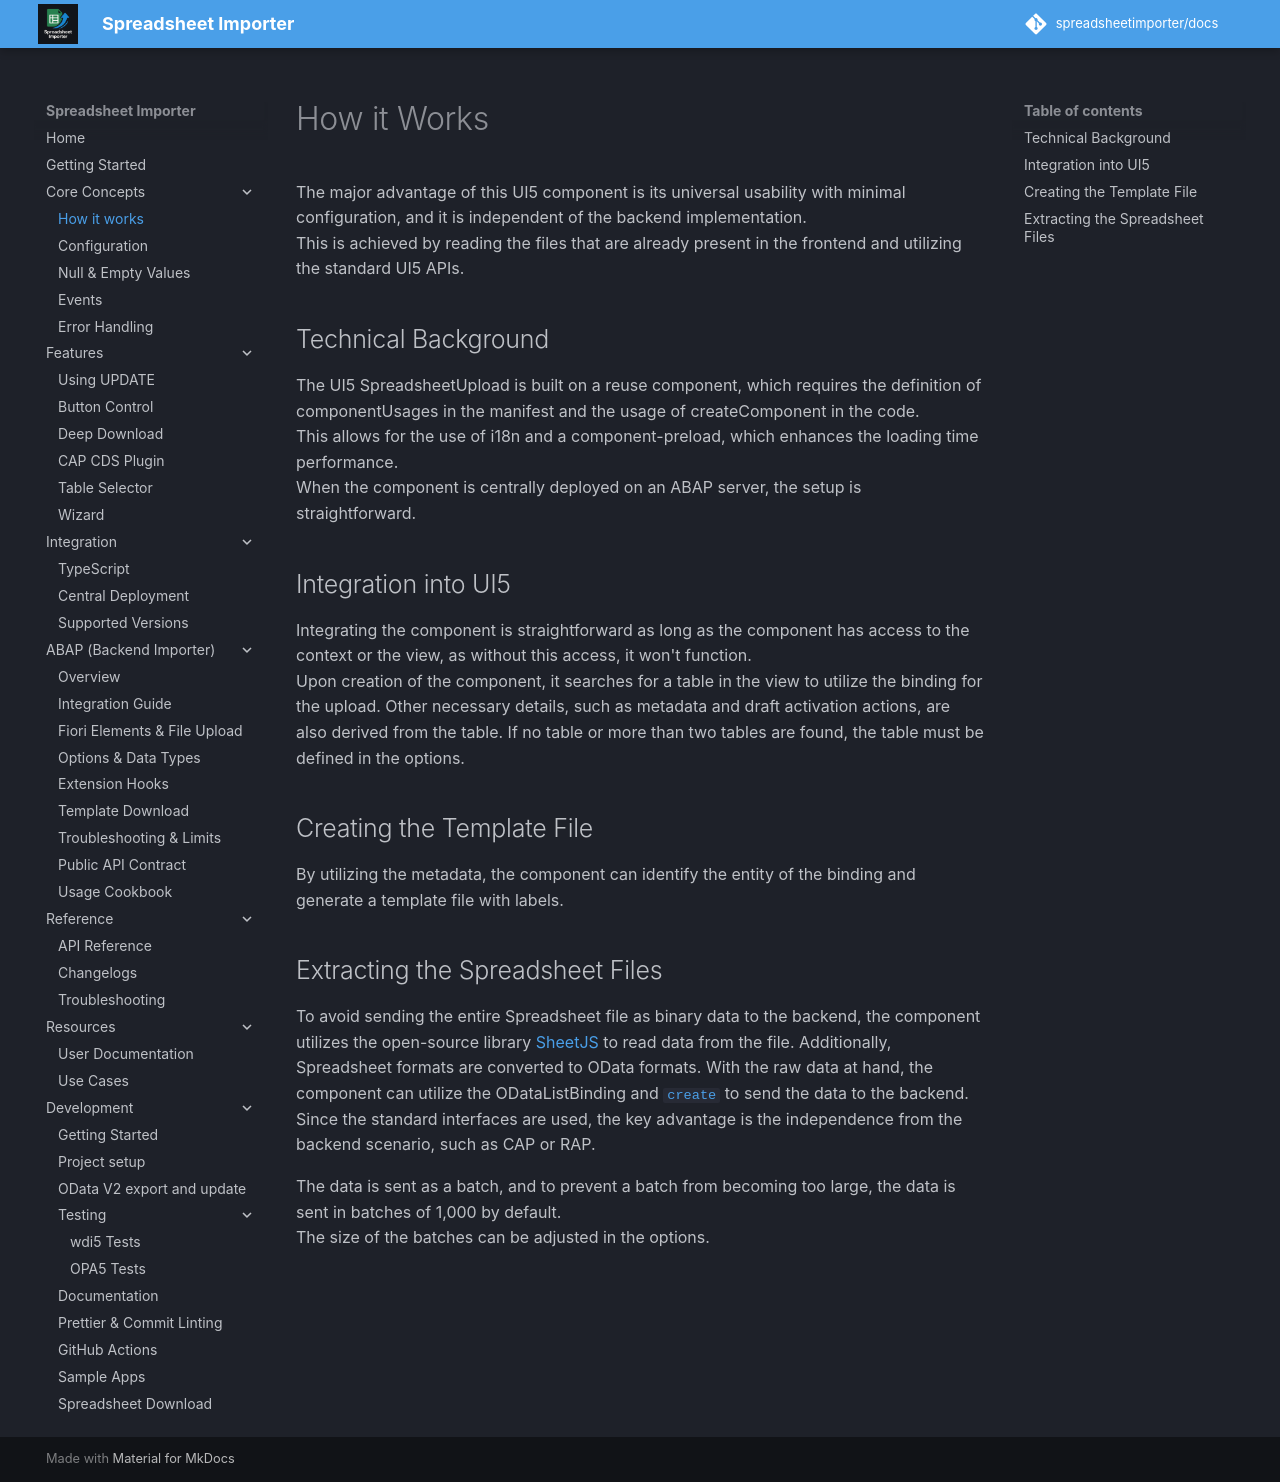

repository: spreadsheetimporter/docs · page: ui5/pages/HowItWorks/index.html · generator: mkdocs

# How it Works

The major advantage of this UI5 component is its universal usability with minimal configuration, and it is independent of the backend implementation.  
This is achieved by reading the files that are already present in the frontend and utilizing the standard UI5 APIs.

## Technical Background

The UI5 SpreadsheetUpload is built on a reuse component, which requires the definition of componentUsages in the manifest and the usage of createComponent in the code.  
This allows for the use of i18n and a component-preload, which enhances the loading time performance.  
When the component is centrally deployed on an ABAP server, the setup is straightforward.

## Integration into UI5

Integrating the component is straightforward as long as the component has access to the context or the view, as without this access, it won't function.  
Upon creation of the component, it searches for a table in the view to utilize the binding for the upload. Other necessary details, such as metadata and draft activation actions, are also derived from the table. If no table or more than two tables are found, the table must be defined in the options.

## Creating the Template File

By utilizing the metadata, the component can identify the entity of the binding and generate a template file with labels.

## Extracting the Spreadsheet Files

To avoid sending the entire Spreadsheet file as binary data to the backend, the component utilizes the open-source library [SheetJS](https://sheetjs.com/) to read data from the file. Additionally, Spreadsheet formats are converted to OData formats. With the raw data at hand, the component can utilize the ODataListBinding and [`create`](https://ui5.sap.com/#/api/sap.ui.model.odata.v4.ODataListBinding%23methods/create) to send the data to the backend.  
Since the standard interfaces are used, the key advantage is the independence from the backend scenario, such as CAP or RAP.

The data is sent as a batch, and to prevent a batch from becoming too large, the data is sent in batches of 1,000 by default.  
The size of the batches can be adjusted in the options.
